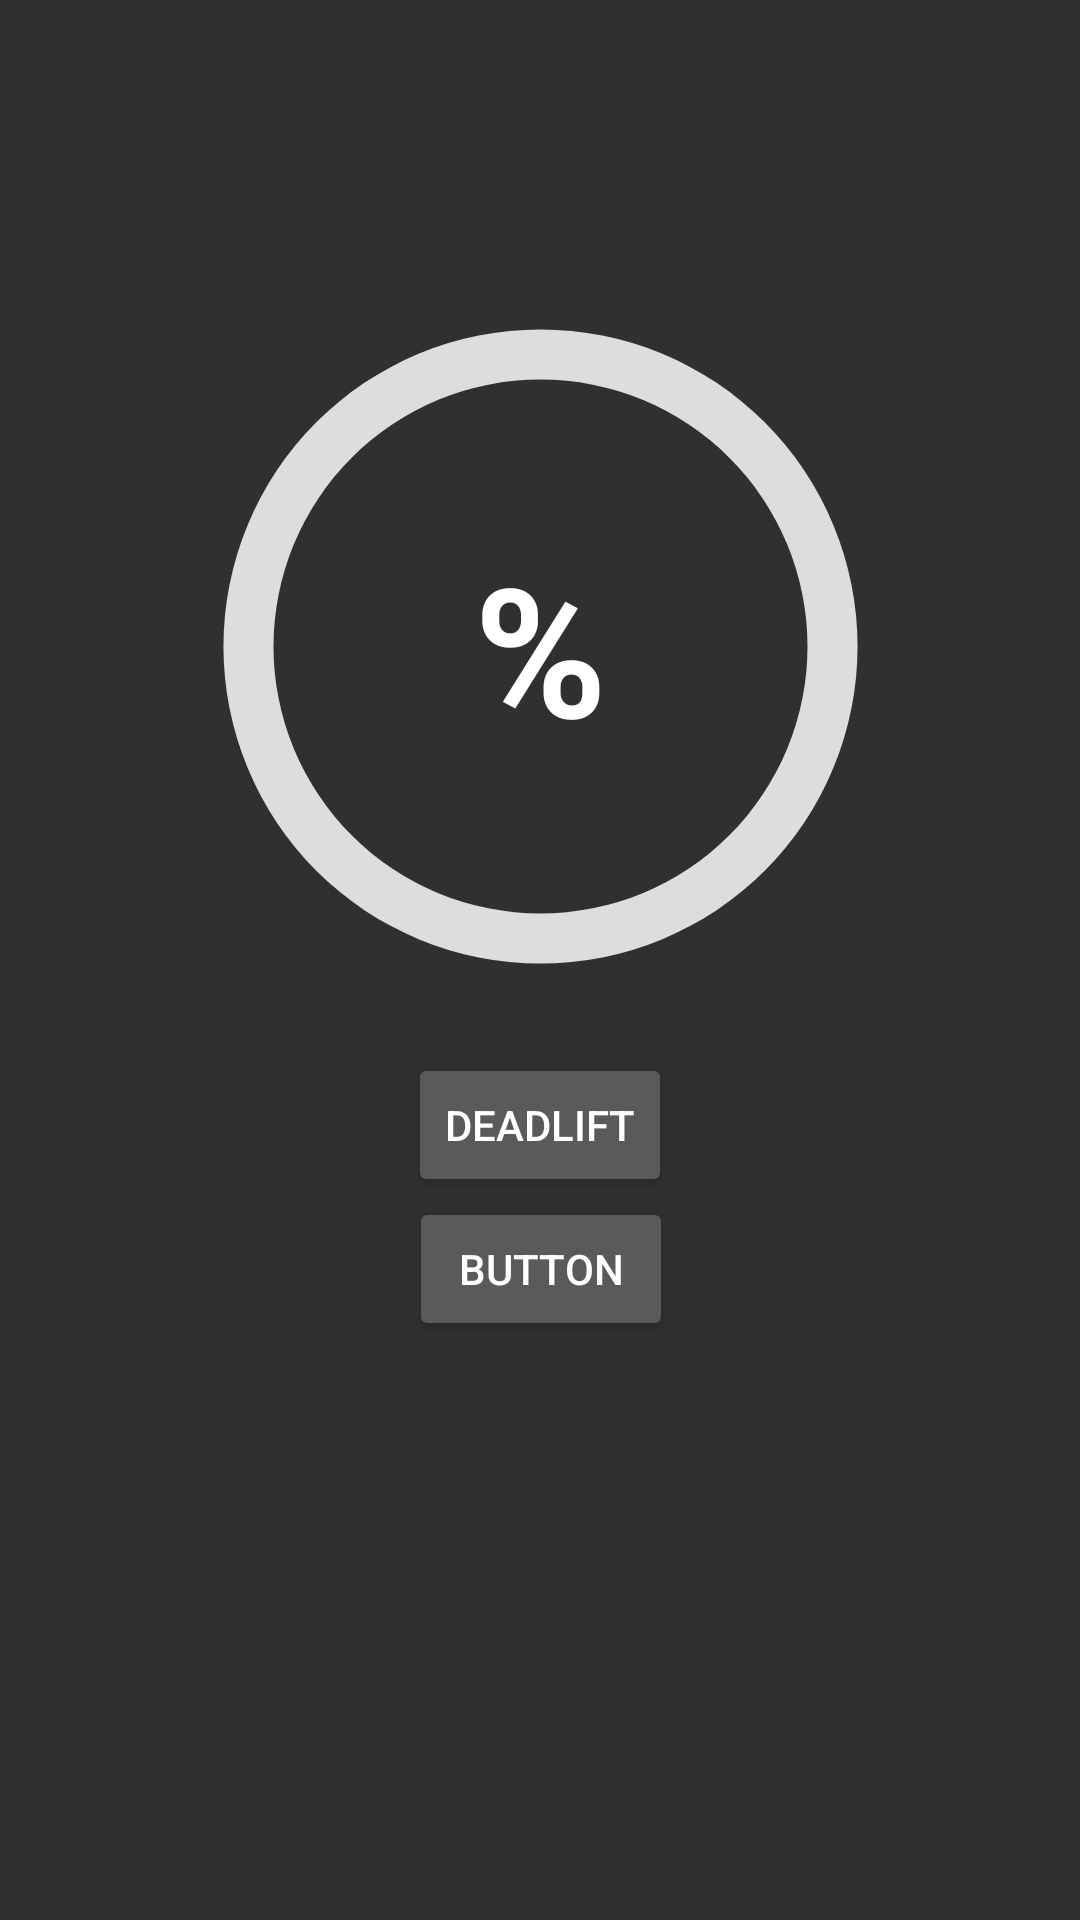

Here is an Android app screen rendered from its layout file. Give the layout XML and the strings, colors and styles it references.
<!-- AndroidManifest.xml: application theme Theme.AppCompat.NoActionBar -->
<!-- res/layout/activitycard_deadlift.xml -->
<?xml version="1.0" encoding="utf-8"?>
<androidx.constraintlayout.widget.ConstraintLayout xmlns:android="http://schemas.android.com/apk/res/android"
    xmlns:app="http://schemas.android.com/apk/res-auto"
    xmlns:tools="http://schemas.android.com/tools"
    android:id="@+id/recyclerview_id_deadlift"
    android:layout_width="match_parent"
    android:layout_height="match_parent">


    <ProgressBar
        android:id="@+id/progressBar2"
        android:layout_width="267dp"
        android:layout_height="255dp"
        android:layout_marginTop="88dp"
        android:indeterminateOnly="false"

        android:progressDrawable="@drawable/circle"
        android:rotation="-90"
        app:layout_constraintBottom_toTopOf="@+id/btn_add_data_card_deadlift"
        app:layout_constraintEnd_toEndOf="parent"
        app:layout_constraintStart_toStartOf="parent"
        app:layout_constraintTop_toTopOf="parent"
        tools:progress="60"
        />

    <Button
        android:id="@+id/btn_delete_item_deadlift"
        android:layout_width="wrap_content"
        android:layout_height="wrap_content"
        android:text="Button"
        app:layout_constraintEnd_toEndOf="@+id/progressBar2"
        app:layout_constraintStart_toStartOf="@+id/progressBar2"
        app:layout_constraintTop_toBottomOf="@+id/btn_add_data_card_deadlift"/>

    <TextView
        android:id="@+id/text_view_progress_deadlift"
        android:layout_width="wrap_content"
        android:layout_height="wrap_content"
        android:text="%"
        android:textAppearance="@style/TextAppearance.AppCompat.Large"
        android:textSize="60dp"
        android:textStyle="bold"

        app:layout_constraintBottom_toBottomOf="@+id/progressBar2"
        app:layout_constraintEnd_toEndOf="@+id/progressBar2"
        app:layout_constraintStart_toStartOf="@+id/progressBar2"
        app:layout_constraintTop_toTopOf="@+id/progressBar2" />

    <Button
        android:id="@+id/btn_add_data_card_deadlift"
        android:layout_width="wrap_content"
        android:layout_height="wrap_content"

        android:layout_gravity="center"
        android:layout_marginTop="8dp"
        android:text="Deadlift"
        app:layout_constraintEnd_toEndOf="parent"
        app:layout_constraintStart_toStartOf="parent"
        app:layout_constraintTop_toBottomOf="@+id/progressBar2"


        />

    <androidx.recyclerview.widget.RecyclerView
        android:id="@+id/recyclerview_deadlift"
        android:layout_width="match_parent"
        android:layout_height="379dp"
        android:layout_marginTop="8dp"
        app:layout_constraintTop_toBottomOf="@+id/btn_delete_item_deadlift"
        tools:layout_editor_absoluteX="0dp"
        >

    </androidx.recyclerview.widget.RecyclerView>

    <LinearLayout
        android:id="@+id/linear_dl"
        android:layout_width="410dp"
        android:layout_height="423dp"
        android:layout_marginTop="200dp"
        android:layout_marginBottom="5dp"
        android:orientation="vertical"
        app:layout_constraintBottom_toBottomOf="parent"
        app:layout_constraintTop_toBottomOf="@+id/btn_add_data_card_deadlift"

        ></LinearLayout>
</androidx.constraintlayout.widget.ConstraintLayout>
<!-- resources referenced by this layout -->
<resources>
  <!-- drawable circle (drawable) -->
  <?xml version="1.0" encoding="utf-8"?>
  <layer-list xmlns:android="http://schemas.android.com/apk/res/android">
      <item>
          <shape
              android:shape="ring"
              android:thicknessRatio="16"
              android:useLevel="false">
              <solid android:color="#DDD" />
          </shape>
  
      </item>
      <item>
          <shape
              android:shape="ring"
              android:thicknessRatio="16">
              android:useLevel="true">
              <solid android:color="@color/black" />
  
  
          </shape>
      </item>
  </layer-list>
  <color name="black">#FF000000</color>
</resources>
